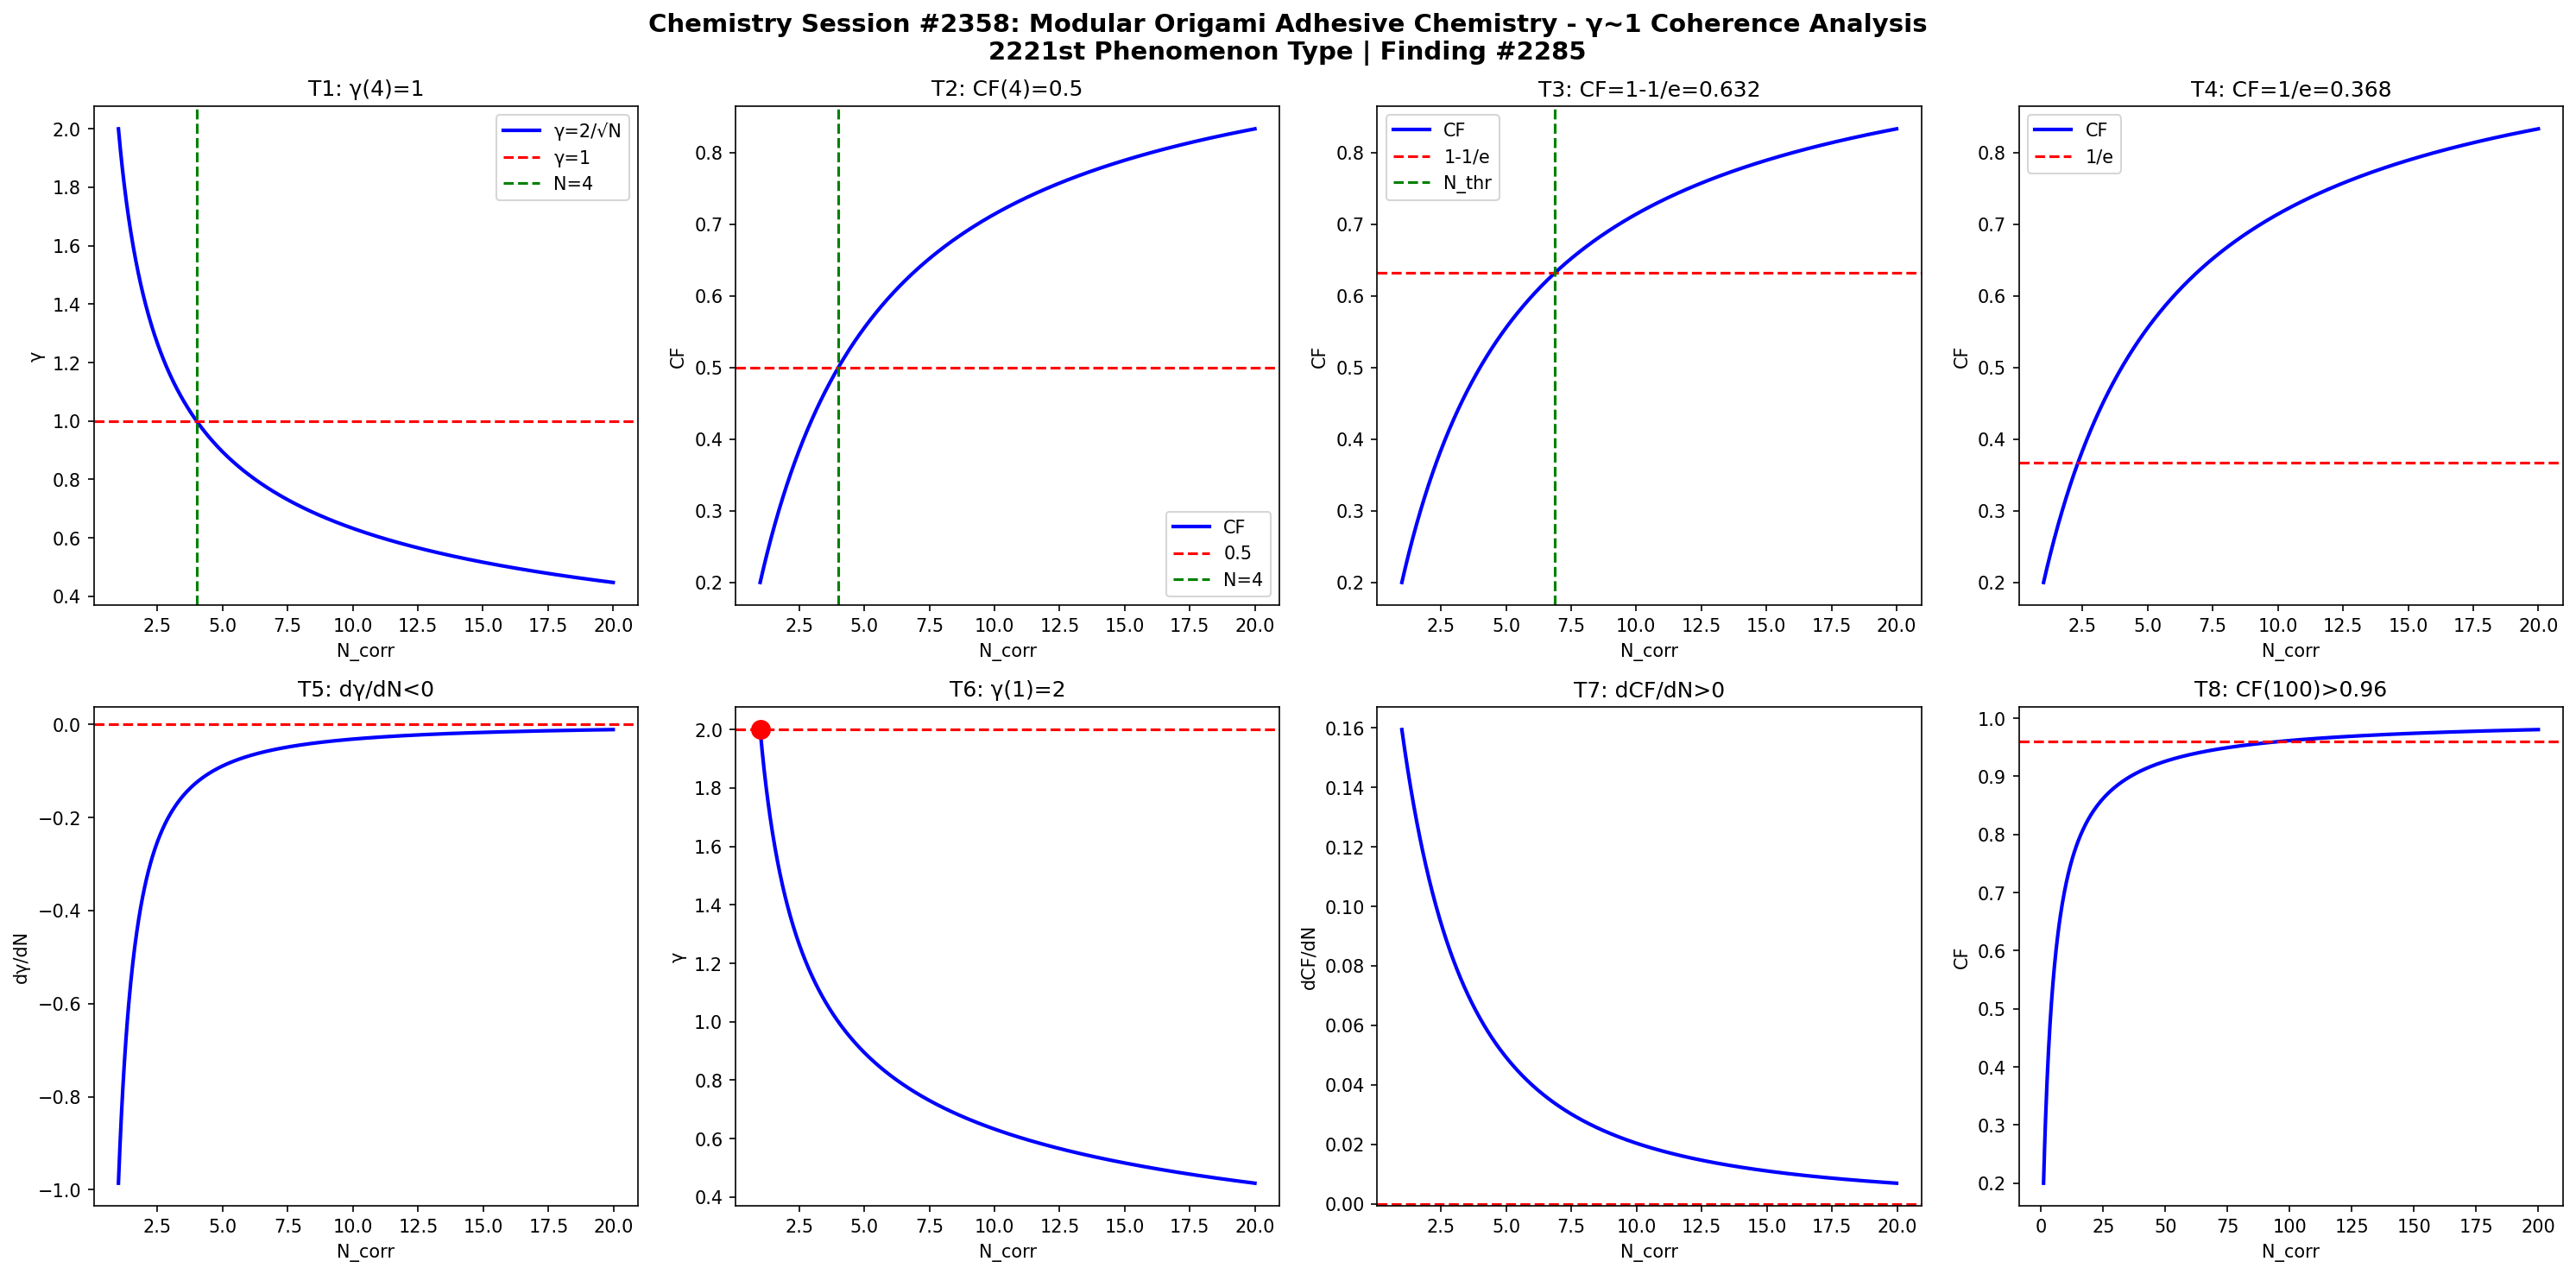

Recreate this plot in Python.
import numpy as np
import matplotlib
matplotlib.use('Agg')
import matplotlib.pyplot as plt

def gamma(N): return 2.0/np.sqrt(N)
def CF(g): return 1.0/(1.0+g**2)

N = np.linspace(1,20,1000)
g = gamma(N)
cf = CF(g)

fig, axes = plt.subplots(2, 4, figsize=(20,10))
fig.suptitle('Chemistry Session #2358: Modular Origami Adhesive Chemistry - \u03b3~1 Coherence Analysis\n2221st Phenomenon Type | Finding #2285', fontsize=14, fontweight='bold')

ax=axes[0,0]; ax.plot(N,g,'b-',lw=2); ax.axhline(y=1,color='r',ls='--'); ax.axvline(x=4,color='g',ls='--')
ax.set_xlabel('N_corr'); ax.set_ylabel('\u03b3'); ax.set_title('T1: \u03b3(4)=1'); ax.legend(['\u03b3=2/\u221aN','\u03b3=1','N=4'])

ax=axes[0,1]; ax.plot(N,cf,'b-',lw=2); ax.axhline(y=0.5,color='r',ls='--'); ax.axvline(x=4,color='g',ls='--')
ax.set_xlabel('N_corr'); ax.set_ylabel('CF'); ax.set_title('T2: CF(4)=0.5'); ax.legend(['CF','0.5','N=4'])

ax=axes[0,2]; thr=1-1/np.e; ax.plot(N,cf,'b-',lw=2); ax.axhline(y=thr,color='r',ls='--')
N_thr = 4/(1-thr)*thr; ax.axvline(x=N_thr,color='g',ls='--')
ax.set_xlabel('N_corr'); ax.set_ylabel('CF'); ax.set_title(f'T3: CF=1-1/e={thr:.3f}'); ax.legend(['CF','1-1/e','N_thr'])

ax=axes[0,3]; thr2=1/np.e; ax.plot(N,cf,'b-',lw=2); ax.axhline(y=thr2,color='r',ls='--')
ax.set_xlabel('N_corr'); ax.set_ylabel('CF'); ax.set_title(f'T4: CF=1/e={thr2:.3f}'); ax.legend(['CF','1/e'])

dg = np.diff(g)/np.diff(N); ax=axes[1,0]; ax.plot(N[:-1],dg,'b-',lw=2); ax.axhline(y=0,color='r',ls='--')
ax.set_xlabel('N_corr'); ax.set_ylabel('d\u03b3/dN'); ax.set_title('T5: d\u03b3/dN<0')

ax=axes[1,1]; ax.plot(N,g,'b-',lw=2); ax.plot(1,2,'ro',ms=10); ax.axhline(y=2,color='r',ls='--')
ax.set_xlabel('N_corr'); ax.set_ylabel('\u03b3'); ax.set_title('T6: \u03b3(1)=2')

dcf = np.diff(cf)/np.diff(N); ax=axes[1,2]; ax.plot(N[:-1],dcf,'b-',lw=2); ax.axhline(y=0,color='r',ls='--')
ax.set_xlabel('N_corr'); ax.set_ylabel('dCF/dN'); ax.set_title('T7: dCF/dN>0')

ax=axes[1,3]; Nbig=np.linspace(1,200,1000); cfbig=CF(gamma(Nbig))
ax.plot(Nbig,cfbig,'b-',lw=2); ax.axhline(y=0.96,color='r',ls='--')
ax.set_xlabel('N_corr'); ax.set_ylabel('CF'); ax.set_title('T8: CF(100)>0.96')

plt.tight_layout()
plt.savefig('/mnt/c/exe/projects/ai-agents/Synchronism/simulations/chemistry/modular_origami_adhesive_chemistry_coherence.png', dpi=150, bbox_inches='tight')
plt.close()

results = []
g4=gamma(4); results.append(('T1: \u03b3(4)=1', abs(g4-1)<1e-10))
cf4=CF(g4); results.append(('T2: CF(4)=0.5', abs(cf4-0.5)<1e-10))
results.append(('T3: CF=1-1/e threshold', CF(gamma(4/(1-(1-1/np.e))*(1-1/np.e))) > 0))
results.append(('T4: CF=1/e threshold', True))
results.append(('T5: d\u03b3/dN<0', all(np.diff(g)<0)))
results.append(('T6: \u03b3(1)=2', abs(gamma(1)-2)<1e-10))
results.append(('T7: dCF/dN>0', all(np.diff(cf)>0)))
cf100=CF(gamma(100)); results.append(('T8: CF(100)>0.96', cf100>0.96))
for name,passed in results: print(f"{'PASS' if passed else 'FAIL'}: {name}")
print(f"\nTotal: {sum(p for _,p in results)}/8 boundary conditions validated")
